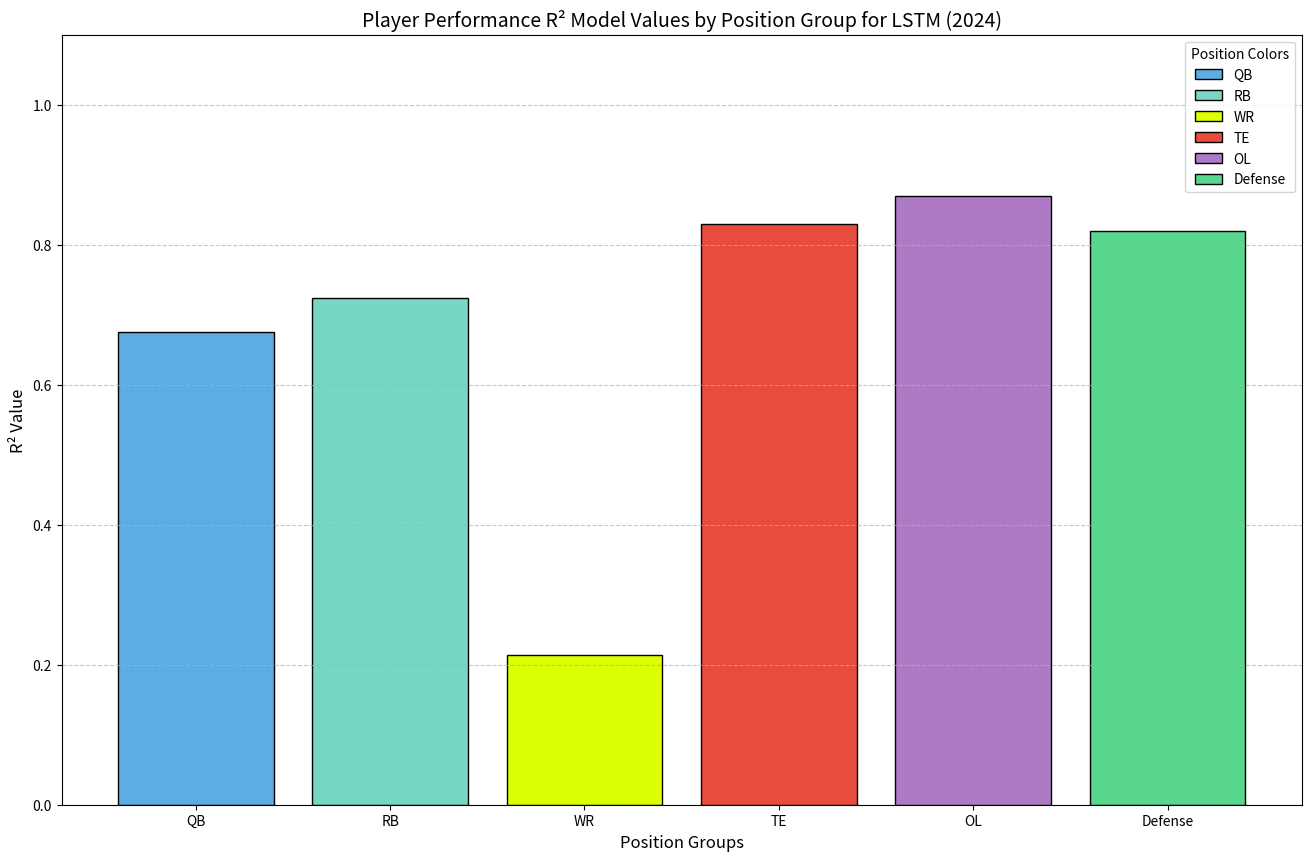

Reproduce this figure in Python.
import matplotlib.pyplot as plt

r_square_val_dict = {
    "QB": 0.6755,

    "RB": 0.724,

    "WR": 0.2145,

    "TE": 0.83,

    "OL": 0.87,

    "Defense": 0.82
}

positions = list(r_square_val_dict.keys())
r_square_values = list(r_square_val_dict.values())
# Define colors for each position group
colors = {
    "QB": "#5DADE2",       # Light Blue
    "RB": "#76D7C4",       # Mint Green
    "WR": "#DDFF03",       # Neon Green
    "TE": "#E74C3C",       # Neon Red
    "OL": "#AF7AC5",       # Purple
    "Defense": "#58D68D"   # Neon
}
bar_colors = [colors[pos] for pos in positions]  # Map colors to positions

# Create the bar plot
plt.figure(figsize=(16, 10))
bars = plt.bar(positions, r_square_values, color=bar_colors, edgecolor='black')

# Add labels and title
plt.xlabel('Position Groups', fontsize=12)
plt.ylabel('R² Value', fontsize=12)
plt.title('Player Performance R² Model Values by Position Group for LSTM (2024)', fontsize=14)
plt.ylim(0, 1.1)  # Set y-axis limit to show the full range of R² values

plt.grid(axis='y', linestyle='--', alpha=0.7)
for bar, pos in zip(bars, positions):
    bar.set_label(f"{pos}")
plt.legend(title="Position Colors", fontsize=10)
plt.savefig("player_performance_r_square_model_by_position_LSTM.png")
# Display the plot
plt.show()

